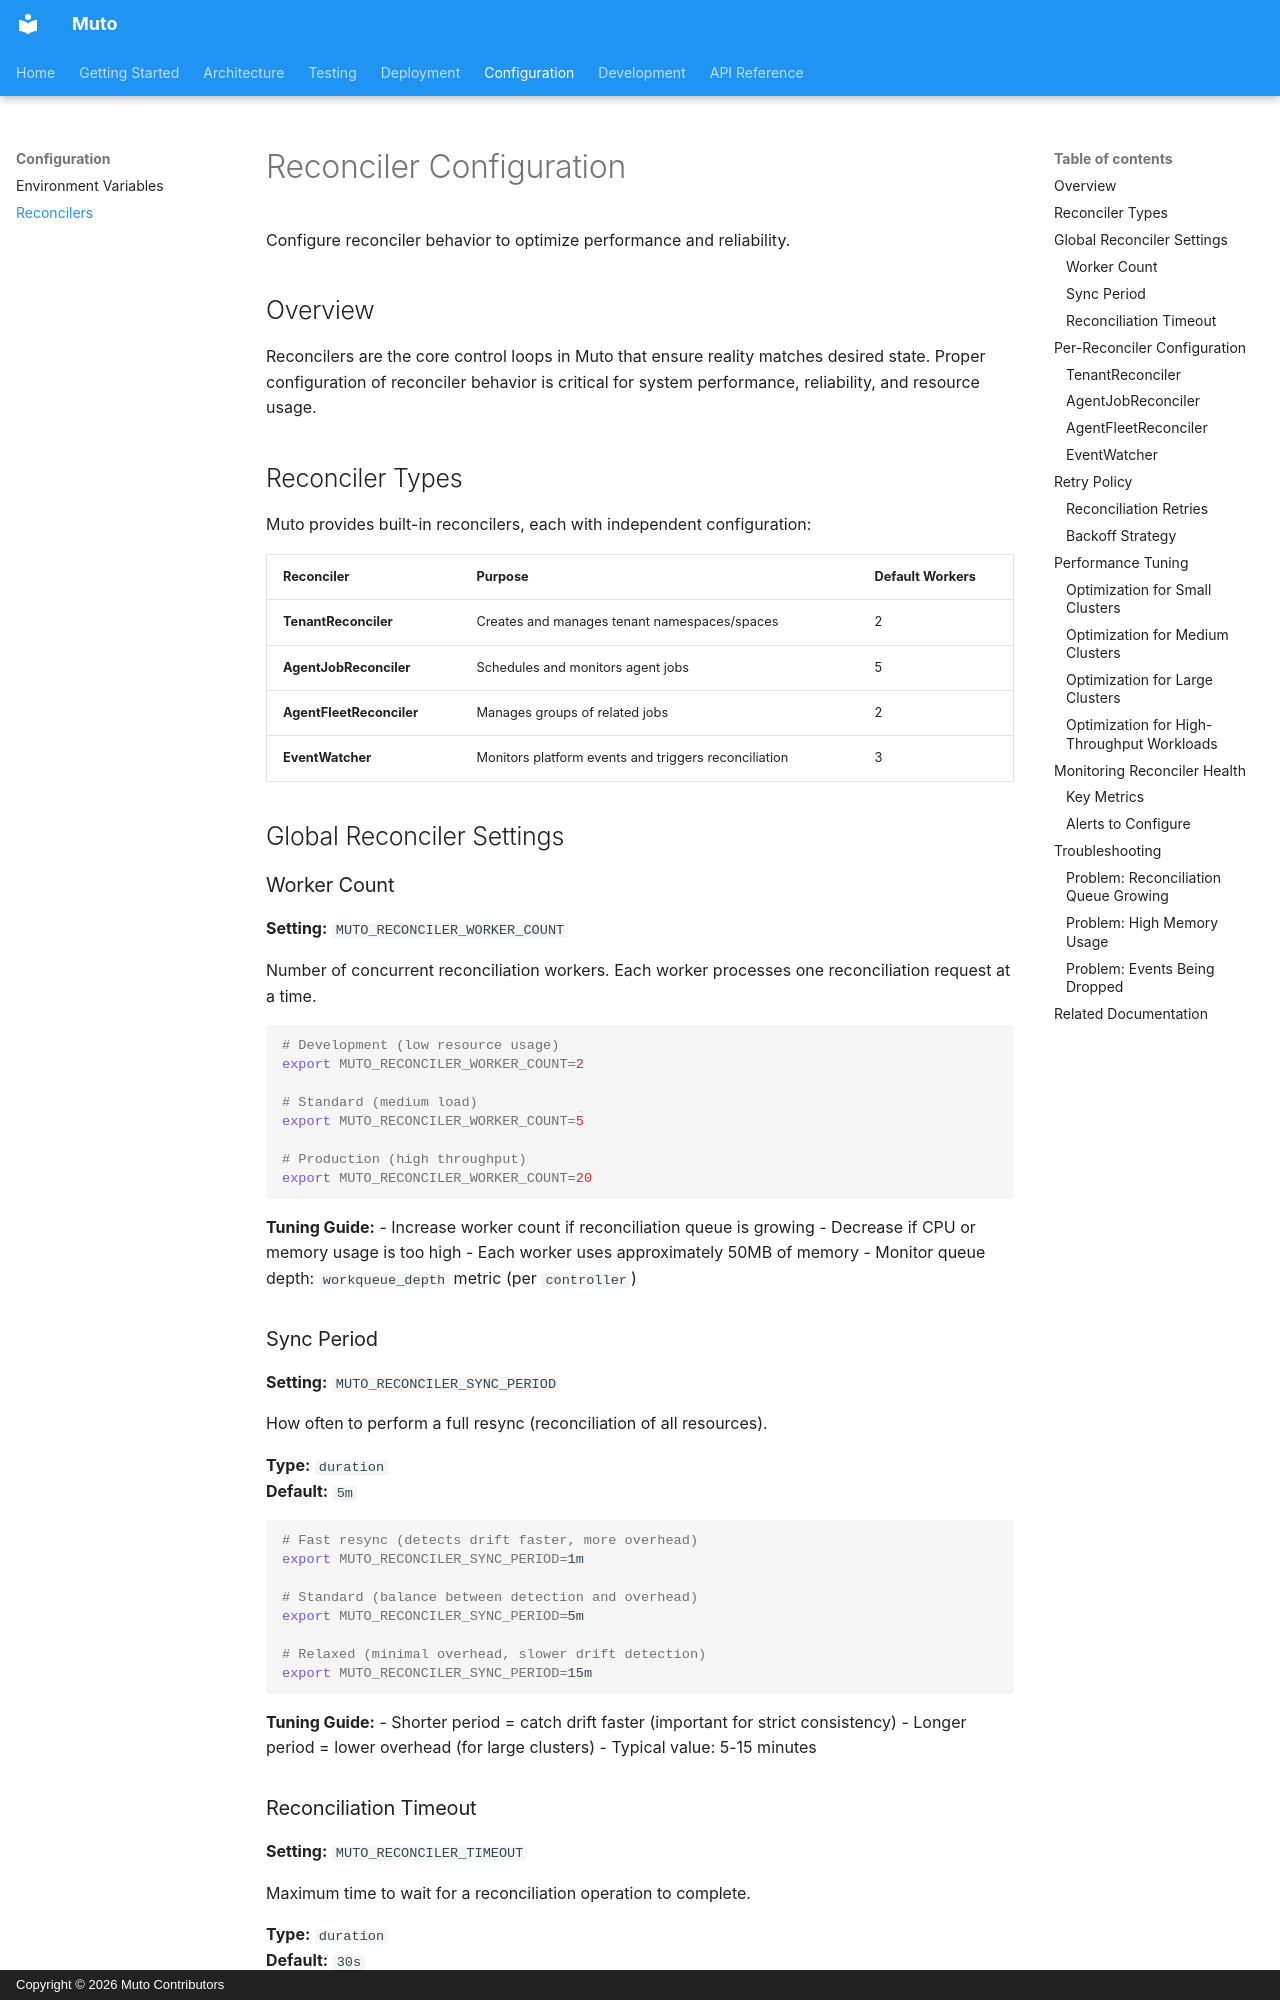

repository: muto-io/muto · page: configuration/reconcilers/index.html · generator: mkdocs · copyright: Copyright © 2026 Muto Contributors

# Reconciler Configuration

Configure reconciler behavior to optimize performance and reliability.

## Overview

Reconcilers are the core control loops in Muto that ensure reality matches desired state. Proper configuration of reconciler behavior is critical for system performance, reliability, and resource usage.

## Reconciler Types

Muto provides built-in reconcilers, each with independent configuration:

| Reconciler | Purpose | Default Workers |
|------------|---------|-----------------|
| **TenantReconciler** | Creates and manages tenant namespaces/spaces | 2 |
| **AgentJobReconciler** | Schedules and monitors agent jobs | 5 |
| **AgentFleetReconciler** | Manages groups of related jobs | 2 |
| **EventWatcher** | Monitors platform events and triggers reconciliation | 3 |

## Global Reconciler Settings

### Worker Count

**Setting:** `MUTO_RECONCILER_WORKER_COUNT`

Number of concurrent reconciliation workers. Each worker processes one reconciliation request at a time.

```bash
# Development (low resource usage)
export MUTO_RECONCILER_WORKER_COUNT=2

# Standard (medium load)
export MUTO_RECONCILER_WORKER_COUNT=5

# Production (high throughput)
export MUTO_RECONCILER_WORKER_COUNT=20
```

**Tuning Guide:**
- Increase worker count if reconciliation queue is growing
- Decrease if CPU or memory usage is too high
- Each worker uses approximately 50MB of memory
- Monitor queue depth: `workqueue_depth` metric (per `controller`)

### Sync Period

**Setting:** `MUTO_RECONCILER_SYNC_PERIOD`

How often to perform a full resync (reconciliation of all resources).

**Type:** `duration`  
**Default:** `5m`

```bash
# Fast resync (detects drift faster, more overhead)
export MUTO_RECONCILER_SYNC_PERIOD=1m

# Standard (balance between detection and overhead)
export MUTO_RECONCILER_SYNC_PERIOD=5m

# Relaxed (minimal overhead, slower drift detection)
export MUTO_RECONCILER_SYNC_PERIOD=15m
```

**Tuning Guide:**
- Shorter period = catch drift faster (important for strict consistency)
- Longer period = lower overhead (for large clusters)
- Typical value: 5-15 minutes
